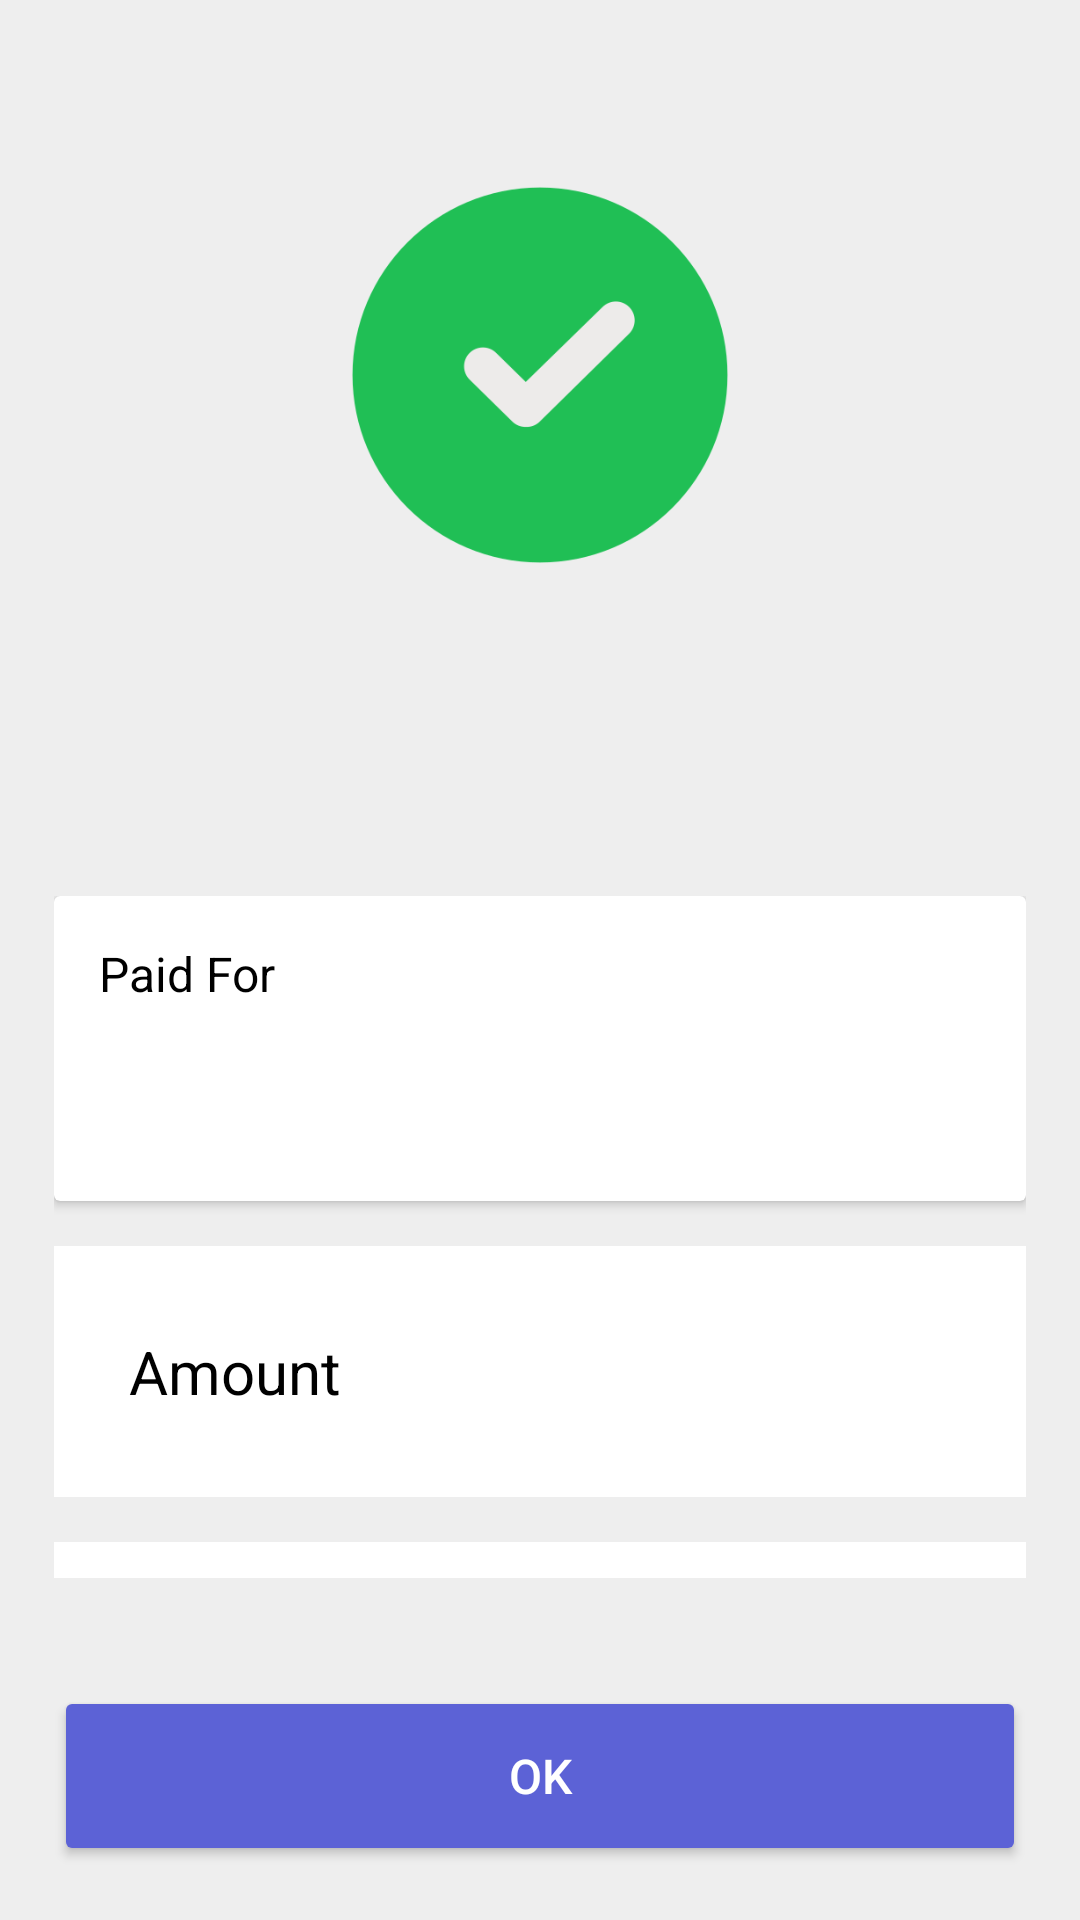

Write the Android layout XML for this screen, with the resource values it uses.
<!-- AndroidManifest.xml: application theme Theme.PaymentApp -->
<!-- res/layout/fragment_pay_done.xml -->
<LinearLayout xmlns:android="http://schemas.android.com/apk/res/android"
    xmlns:tools="http://schemas.android.com/tools"
    android:layout_width="match_parent"
    android:layout_height="match_parent"
    android:background="@color/gray"
    android:orientation="vertical"
    android:padding="10dp"
    tools:context=".PayDoneFragment">

    <LinearLayout
        android:layout_width="match_parent"
        android:layout_height="wrap_content"
        android:layout_marginTop="30dp"
        android:layout_marginBottom="10dp"
        android:gravity="center"
        android:orientation="vertical"
        android:padding="10dp">

        <ImageView
            android:layout_width="wrap_content"
            android:layout_height="150dp"
            android:src="@drawable/tick" />

        <TextView
            android:id="@+id/total_amount"
            android:layout_width="wrap_content"
            android:layout_height="wrap_content"
            android:layout_marginTop="5dp"
            android:gravity="center"
            android:textColor="@color/black"
            android:textSize="30sp"
            android:textStyle="bold" />

        <TextView
            android:id="@+id/date_time"
            android:layout_width="wrap_content"
            android:layout_height="wrap_content"
            android:layout_marginTop="5dp"
            android:gravity="center"
            android:textColor="@color/black"
            android:textSize="15sp" />
    </LinearLayout>

    <LinearLayout
        android:layout_width="match_parent"
        android:layout_height="0dp"
        android:layout_weight="1"
        android:orientation="vertical"
        android:padding="8dp">

        <androidx.cardview.widget.CardView
            android:layout_width="match_parent"
            android:layout_height="wrap_content"
            android:layout_marginBottom="15dp">

            <LinearLayout
                android:layout_width="match_parent"
                android:layout_height="wrap_content"
                android:orientation="vertical"
                android:padding="15dp">

                <TextView
                    android:layout_width="wrap_content"
                    android:layout_height="wrap_content"
                    android:layout_marginBottom="10dp"
                    android:gravity="center_vertical"
                    android:text="@string/paid_for"
                    android:textColor="@color/black"
                    android:textSize="16sp" />

                <LinearLayout
                    android:layout_width="match_parent"
                    android:layout_height="wrap_content"
                    android:gravity="center_vertical"
                    android:orientation="horizontal">

                    <ImageView
                        android:id="@+id/platform_image"
                        android:layout_width="40dp"
                        android:layout_height="40dp"
                        android:layout_marginEnd="15dp" />

                    <LinearLayout
                        android:layout_width="0dp"
                        android:layout_height="wrap_content"
                        android:layout_weight="1"
                        android:orientation="vertical">

                        <TextView
                            android:id="@+id/platform_name"
                            android:layout_width="wrap_content"
                            android:layout_height="wrap_content"
                            android:layout_marginBottom="5dp"
                            android:textColor="@color/black"
                            android:textSize="15sp" />
                    </LinearLayout>
                </LinearLayout>
            </LinearLayout>
        </androidx.cardview.widget.CardView>

        <LinearLayout
            android:layout_width="match_parent"
            android:layout_height="wrap_content"
            android:layout_marginBottom="15dp"
            android:background="@color/white"
            android:gravity="center"
            android:orientation="horizontal"
            android:padding="25dp">

            <TextView
                android:layout_width="0dp"
                android:layout_height="wrap_content"
                android:layout_marginEnd="8dp"
                android:layout_weight="1"
                android:text="@string/amount"
                android:textColor="@color/black"
                android:textSize="20sp" />

            <TextView
                android:id="@+id/total_amount2"
                android:layout_width="wrap_content"
                android:layout_height="wrap_content"
                android:textColor="@color/indigo"
                android:textSize="25sp"
                android:textStyle="bold" />

        </LinearLayout>

        <LinearLayout
            android:layout_width="match_parent"
            android:layout_height="wrap_content"
            android:layout_marginBottom="20dp"
            android:background="@color/white"
            android:gravity="center"
            android:orientation="horizontal"
            android:padding="20dp">

            <TextView
                android:layout_width="0dp"
                android:layout_height="wrap_content"
                android:layout_marginEnd="8dp"
                android:layout_weight="1"
                android:text="@string/reference"
                android:textColor="@color/black"
                android:textSize="17sp" />

            <TextView
                android:id="@+id/reference_id"
                android:layout_width="wrap_content"
                android:layout_height="wrap_content"
                android:textColor="@color/black"
                android:textSize="17sp" />

        </LinearLayout>
    </LinearLayout>

    <LinearLayout
        android:layout_width="match_parent"
        android:layout_height="wrap_content"
        android:gravity="center"
        android:orientation="horizontal">

        <Button
            android:id="@+id/ok_button"
            android:layout_width="0dp"
            android:layout_height="60dp"
            android:layout_margin="8dp"
            android:layout_weight="1"
            android:backgroundTint="@color/indigo"
            android:elevation="4dp"
            android:gravity="center"
            android:padding="8dp"
            android:text="@string/ok"
            android:textColor="@color/white"
            android:textSize="16sp" />
    </LinearLayout>
</LinearLayout>
<!-- resources referenced by this layout -->
<resources>
  <color name="black">#FF000000</color>
  <color name="gray">#eeeeee</color>
  <color name="indigo">#5C62D6</color>
  <color name="white">#FFFFFFFF</color>
  <!-- drawable tick: png bitmap (drawable, 16353 bytes) -->
  <string name="amount">Amount</string>
  <string name="ok">OK</string>
  <string name="paid_for">Paid For</string>
  <string name="reference">Reference ID</string>
  <style name="Theme.PaymentApp" parent="Base.Theme.PaymentApp" />
  <style name="Base.Theme.PaymentApp" parent="Theme.Material3.DayNight.NoActionBar">
          
          <item name="colorPrimary">@color/indigo</item>
      </style>
</resources>
